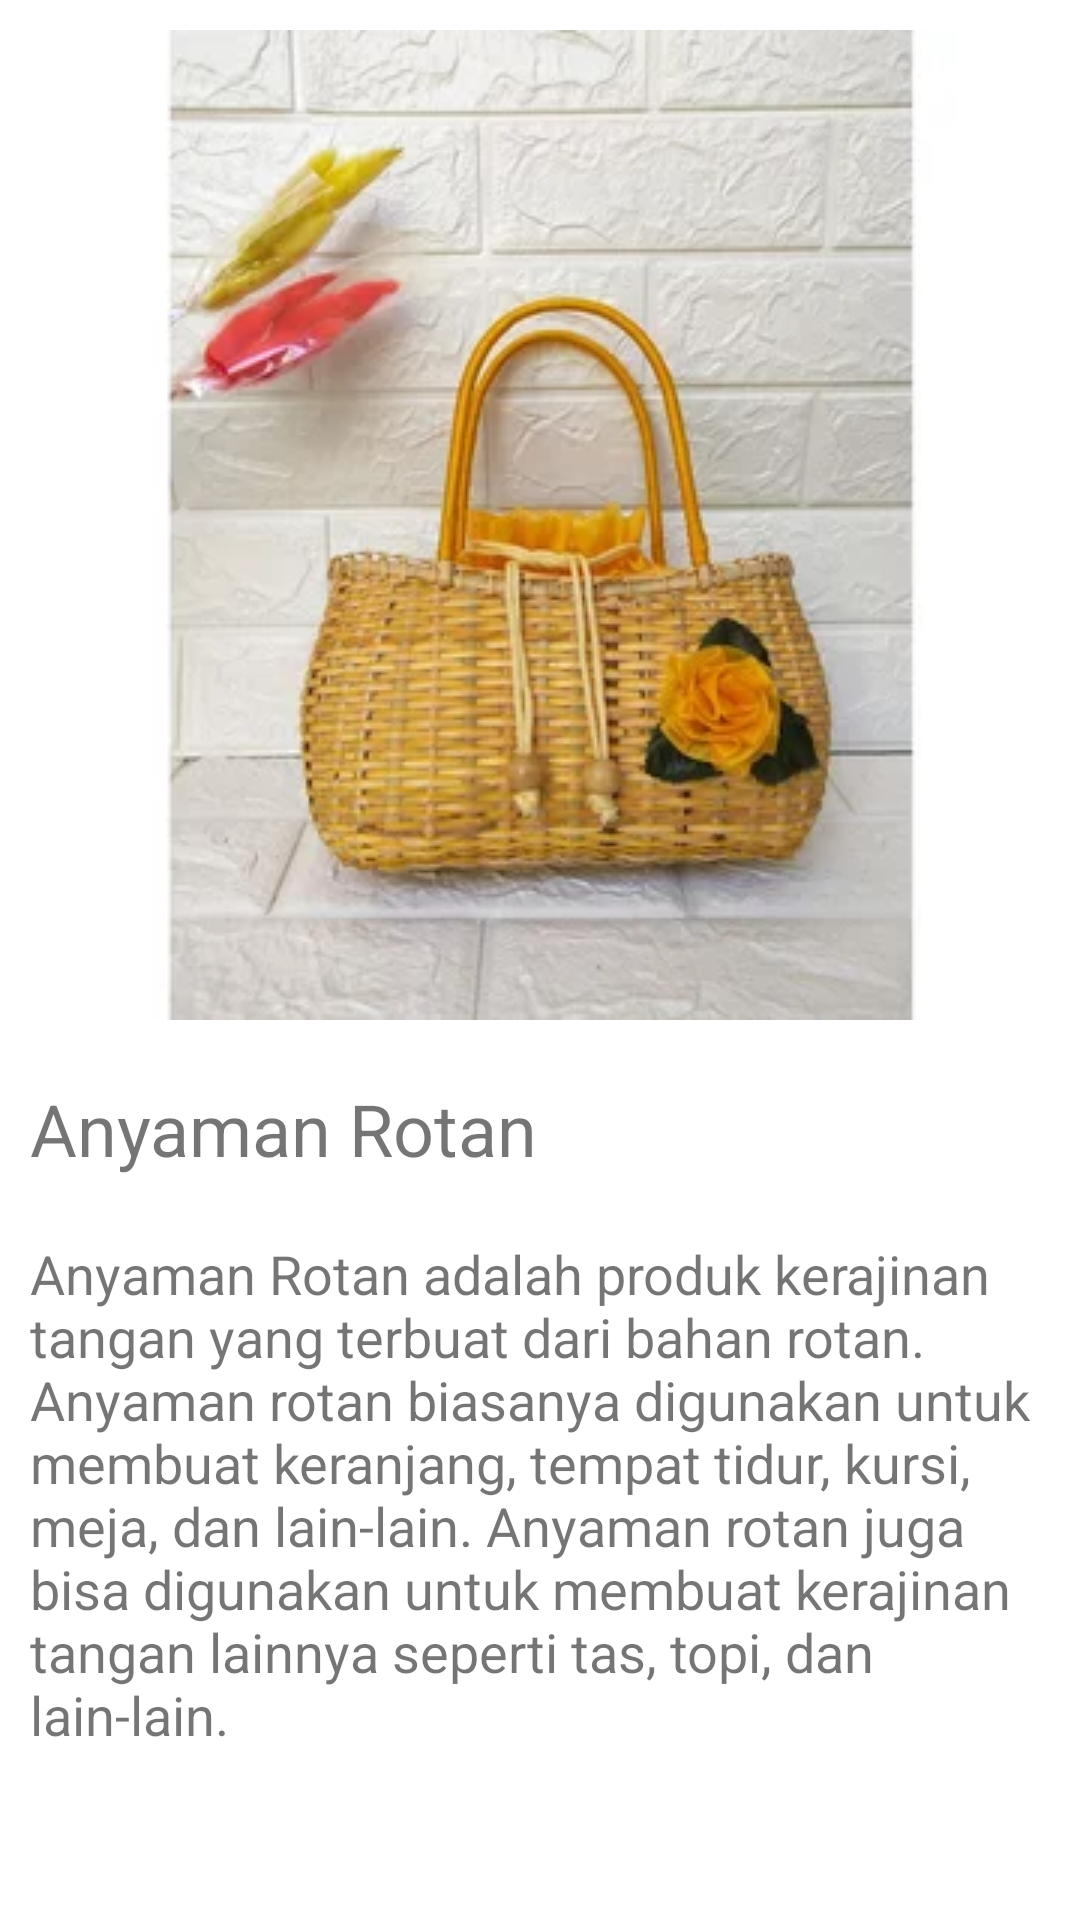

Layout XML and referenced resources for this Android screen:
<!-- AndroidManifest.xml: application theme Theme.UTS_EKARANGPAKEL -->
<!-- res/layout/activity_paket2.xml -->
<?xml version="1.0" encoding="utf-8"?>
<LinearLayout xmlns:android="http://schemas.android.com/apk/res/android"
    xmlns:app="http://schemas.android.com/apk/res-auto"
    xmlns:tools="http://schemas.android.com/tools"
    android:layout_width="match_parent"
    android:layout_height="match_parent"
    tools:context=".paket2"
    android:orientation="vertical">

    // menampilkan gambar, judul, dan deskripsi Tas Rotan dengan scrollview
    <ScrollView
        android:layout_width="match_parent"
        android:layout_height="match_parent"
        android:fillViewport="true">

        <LinearLayout
            android:layout_width="match_parent"
            android:layout_height="wrap_content"
            android:orientation="vertical">

            <ImageView
                android:id="@+id/imageView"
                android:layout_width="match_parent"
                android:layout_height="wrap_content"
                android:layout_margin="10dp"
                android:contentDescription="@string/image"
                android:src="@drawable/anyamanrotan" />

            <TextView
                android:id="@+id/textView"
                android:layout_width="match_parent"
                android:layout_height="wrap_content"
                android:layout_margin="10dp"
                android:text="Anyaman Rotan"
                android:textSize="24sp" />

            <TextView
                android:id="@+id/textView2"
                android:layout_width="match_parent"
                android:layout_height="wrap_content"
                android:layout_margin="10dp"
                android:text="Anyaman Rotan adalah produk kerajinan tangan yang terbuat dari bahan rotan. Anyaman rotan biasanya digunakan untuk membuat keranjang, tempat tidur, kursi, meja, dan lain-lain. Anyaman rotan juga bisa digunakan untuk membuat kerajinan tangan lainnya seperti tas, topi, dan lain-lain."
                android:textSize="18sp" />

        </LinearLayout>

    </ScrollView>

</LinearLayout>
<!-- resources referenced by this layout -->
<resources>
  <!-- drawable anyamanrotan: webp bitmap (drawable, 19852 bytes) -->
  <string name="image">Image</string>
  <style name="Theme.UTS_EKARANGPAKEL" parent="Theme.MaterialComponents.DayNight.DarkActionBar">
          
          <item name="colorPrimary">@color/purple_500</item>
          <item name="colorPrimaryVariant">@color/purple_700</item>
          <item name="colorOnPrimary">@color/white</item>
          
          <item name="colorSecondary">@color/teal_200</item>
          <item name="colorSecondaryVariant">@color/teal_700</item>
          <item name="colorOnSecondary">@color/black</item>
          
          <item name="android:statusBarColor" tools:targetApi="l">?attr/colorPrimaryVariant</item>
          
      </style>
  <color name="purple_500">#3F86A6</color>
  <color name="purple_700">#3C83A3</color>
  <color name="white">#FFFFFFFF</color>
  <color name="teal_200">#FF03DAC5</color>
  <color name="teal_700">#FF018786</color>
  <color name="black">#FF000000</color>
</resources>
